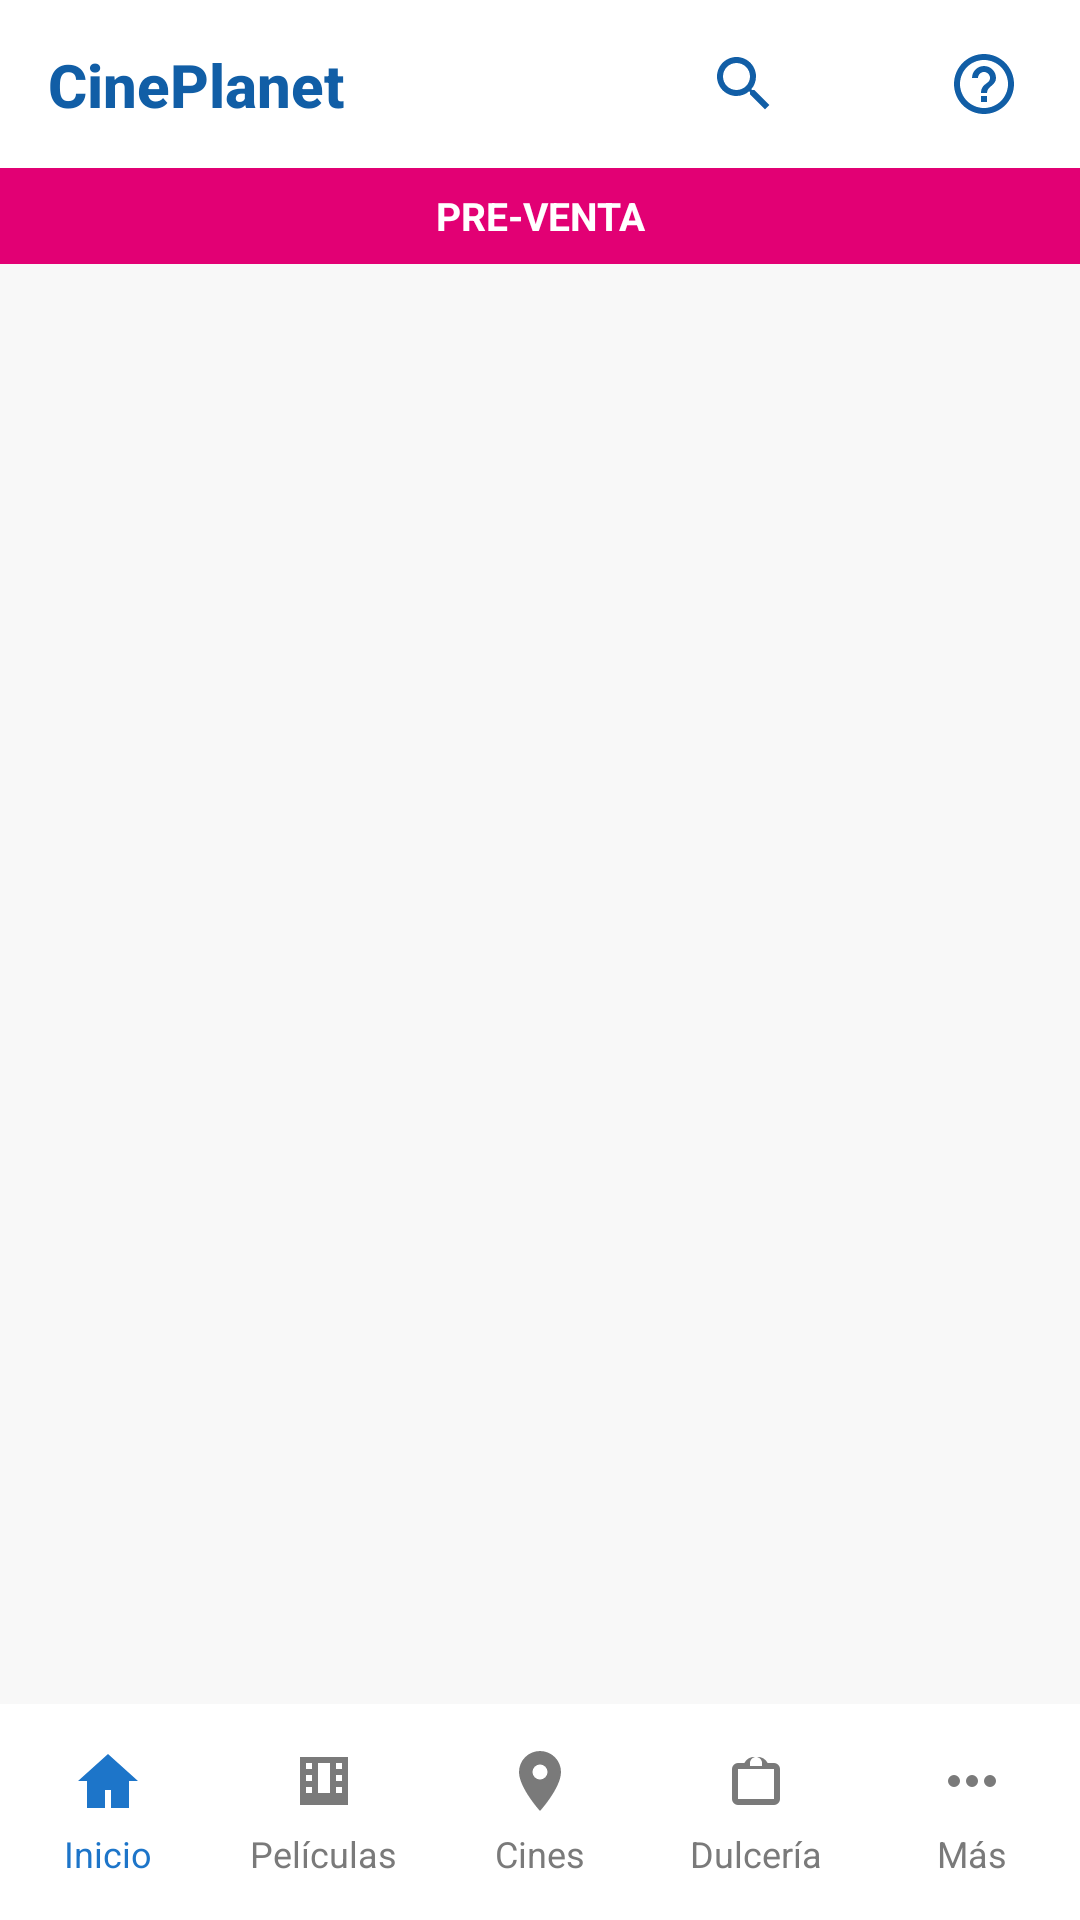

Produce the Android XML layout that renders to this screen, including the resource entries it uses.
<!-- AndroidManifest.xml: application theme Theme.CinePlanet -->
<!-- res/layout/activity_main.xml -->
<?xml version="1.0" encoding="utf-8"?>
<LinearLayout xmlns:android="http://schemas.android.com/apk/res/android"
    android:layout_width="match_parent"
    android:layout_height="match_parent"
    android:background="@color/surface_light"
    android:orientation="vertical">

    <include
        android:id="@+id/header"
        layout="@layout/view_header" />

    <include
        android:id="@+id/promoStrip"
        layout="@layout/view_promo_strip" />

    <FrameLayout
        android:id="@+id/fragmentContainer"
        android:layout_width="match_parent"
        android:layout_height="0dp"
        android:layout_weight="1" />

    <include
        android:id="@+id/bottomNav"
        layout="@layout/view_bottom_nav" />

</LinearLayout>
<!-- res/layout/view_header.xml (included above) -->
<?xml version="1.0" encoding="utf-8"?>
<androidx.constraintlayout.widget.ConstraintLayout xmlns:android="http://schemas.android.com/apk/res/android"
    xmlns:app="http://schemas.android.com/apk/res-auto"
    android:id="@+id/headerContainer"
    android:layout_width="match_parent"
    android:layout_height="56dp"
    android:background="@color/white"
    android:paddingStart="16dp"
    android:paddingEnd="12dp"
    android:paddingTop="8dp"
    android:paddingBottom="8dp">

    <TextView
        android:id="@+id/headerTitle"
        android:layout_width="wrap_content"
        android:layout_height="wrap_content"
        android:fontFamily="sans-serif-medium"
        android:text="@string/app_name"
        android:textColor="@color/brand_blue_dark"
        android:textSize="20sp"
        android:textStyle="bold"
        app:layout_constraintBottom_toBottomOf="parent"
        app:layout_constraintStart_toStartOf="parent"
        app:layout_constraintTop_toTopOf="parent" />

    <LinearLayout
        android:id="@+id/headerActions"
        android:layout_width="wrap_content"
        android:layout_height="match_parent"
        android:gravity="center_vertical"
        android:orientation="horizontal"
        app:layout_constraintBottom_toBottomOf="parent"
        app:layout_constraintEnd_toEndOf="parent"
        app:layout_constraintTop_toTopOf="parent">

        <com.google.android.material.button.MaterialButton
            android:id="@+id/actionSearch"
            style="@style/Widget.MaterialComponents.Button.TextButton.Icon"
            android:layout_width="40dp"
            android:layout_height="40dp"
            android:background="?attr/selectableItemBackgroundBorderless"
            android:contentDescription="@string/content_desc_search"
            android:insetTop="0dp"
            android:insetBottom="0dp"
            android:padding="0dp"
            app:backgroundTint="@android:color/transparent"
            app:icon="@drawable/ic_search_24"
            app:iconGravity="textStart"
            app:iconPadding="0dp"
            app:iconTint="@color/brand_blue_dark" />

        <com.google.android.material.button.MaterialButton
            android:id="@+id/actionProfile"
            style="@style/Widget.MaterialComponents.Button.TextButton.Icon"
            android:layout_width="40dp"
            android:layout_height="40dp"
            android:background="?attr/selectableItemBackgroundBorderless"
            android:contentDescription="@string/content_desc_profile"
            android:insetTop="0dp"
            android:insetBottom="0dp"
            android:padding="0dp"
            app:backgroundTint="@android:color/transparent"
            app:icon="@drawable/ic_user_24"
            app:iconGravity="textStart"
            app:iconPadding="0dp"
            app:iconTint="@color/brand_blue_dark"
            app:strokeColor="@color/brand_blue_dark"
            app:strokeWidth="1dp"
            app:cornerRadius="20dp" />

        <com.google.android.material.button.MaterialButton
            android:id="@+id/actionHelp"
            style="@style/Widget.MaterialComponents.Button.TextButton.Icon"
            android:layout_width="40dp"
            android:layout_height="40dp"
            android:background="?attr/selectableItemBackgroundBorderless"
            android:contentDescription="@string/content_desc_help"
            android:insetTop="0dp"
            android:insetBottom="0dp"
            android:padding="0dp"
            app:backgroundTint="@android:color/transparent"
            app:icon="@drawable/ic_help_24"
            app:iconGravity="textStart"
            app:iconPadding="0dp"
            app:iconTint="@color/brand_blue_dark"
            app:strokeColor="@color/brand_blue_dark"
            app:strokeWidth="1dp"
            app:cornerRadius="20dp" />
    </LinearLayout>

</androidx.constraintlayout.widget.ConstraintLayout>
<!-- res/layout/view_promo_strip.xml (included above) -->
<?xml version="1.0" encoding="utf-8"?>
<FrameLayout xmlns:android="http://schemas.android.com/apk/res/android"
    android:layout_width="match_parent"
    android:layout_height="32dp"
    android:background="@color/brand_magenta">

    <TextView
        android:id="@+id/promoText"
        android:layout_width="match_parent"
        android:layout_height="match_parent"
        android:gravity="center"
        android:paddingHorizontal="16dp"
        android:text="@string/promo_default"
        android:textAllCaps="true"
        android:textColor="@color/white"
        android:textSize="13sp"
        android:textStyle="bold" />

</FrameLayout>
<!-- res/layout/view_bottom_nav.xml (included above) -->
<?xml version="1.0" encoding="utf-8"?>
<LinearLayout xmlns:android="http://schemas.android.com/apk/res/android"
    android:layout_width="match_parent"
    android:layout_height="72dp"
    android:background="@color/white"
    android:orientation="horizontal"
    android:paddingVertical="8dp">

    <LinearLayout
        android:id="@+id/navHome"
        android:layout_width="0dp"
        android:layout_height="match_parent"
        android:layout_weight="1"
        android:gravity="center"
        android:orientation="vertical">

        <ImageView
            android:layout_width="24dp"
            android:layout_height="24dp"
            android:tint="@color/brand_blue"
            android:src="@drawable/ic_home_24" />

        <TextView
            android:layout_width="wrap_content"
            android:layout_height="wrap_content"
            android:layout_marginTop="4dp"
            android:text="@string/nav_home"
            android:textColor="@color/brand_blue"
            android:textSize="12sp" />
    </LinearLayout>

    <LinearLayout
        android:id="@+id/navMovies"
        android:layout_width="0dp"
        android:layout_height="match_parent"
        android:layout_weight="1"
        android:gravity="center"
        android:orientation="vertical">

        <ImageView
            android:layout_width="24dp"
            android:layout_height="24dp"
            android:tint="@color/text_secondary"
            android:src="@drawable/ic_movie_24" />

        <TextView
            android:layout_width="wrap_content"
            android:layout_height="wrap_content"
            android:layout_marginTop="4dp"
            android:text="@string/nav_movies"
            android:textColor="@color/text_secondary"
            android:textSize="12sp" />
    </LinearLayout>

    <LinearLayout
        android:id="@+id/navCinemas"
        android:layout_width="0dp"
        android:layout_height="match_parent"
        android:layout_weight="1"
        android:gravity="center"
        android:orientation="vertical">

        <ImageView
            android:layout_width="24dp"
            android:layout_height="24dp"
            android:tint="@color/text_secondary"
            android:src="@drawable/ic_location_24" />

        <TextView
            android:layout_width="wrap_content"
            android:layout_height="wrap_content"
            android:layout_marginTop="4dp"
            android:text="@string/nav_cinemas"
            android:textColor="@color/text_secondary"
            android:textSize="12sp" />
    </LinearLayout>

    <LinearLayout
        android:id="@+id/navSnacks"
        android:layout_width="0dp"
        android:layout_height="match_parent"
        android:layout_weight="1"
        android:gravity="center"
        android:orientation="vertical">

        <ImageView
            android:layout_width="24dp"
            android:layout_height="24dp"
            android:tint="@color/text_secondary"
            android:src="@drawable/ic_bag_24" />

        <TextView
            android:layout_width="wrap_content"
            android:layout_height="wrap_content"
            android:layout_marginTop="4dp"
            android:text="@string/nav_snacks"
            android:textColor="@color/text_secondary"
            android:textSize="12sp" />
    </LinearLayout>

    <LinearLayout
        android:id="@+id/navMore"
        android:layout_width="0dp"
        android:layout_height="match_parent"
        android:layout_weight="1"
        android:gravity="center"
        android:orientation="vertical">

        <ImageView
            android:layout_width="24dp"
            android:layout_height="24dp"
            android:tint="@color/text_secondary"
            android:src="@drawable/ic_more_24" />

        <TextView
            android:layout_width="wrap_content"
            android:layout_height="wrap_content"
            android:layout_marginTop="4dp"
            android:text="@string/nav_more"
            android:textColor="@color/text_secondary"
            android:textSize="12sp" />
    </LinearLayout>

</LinearLayout>
<!-- resources referenced by this layout -->
<resources>
  <color name="brand_blue">#1D75C9</color>
  <color name="brand_blue_dark">#115EA6</color>
  <color name="brand_magenta">#E20074</color>
  <color name="surface_light">#F8F8F8</color>
  <color name="text_secondary">#7A7A7A</color>
  <color name="white">#FFFFFFFF</color>
  <!-- drawable ic_bag_24 (drawable) -->
  <?xml version="1.0" encoding="utf-8"?>
  <vector xmlns:android="http://schemas.android.com/apk/res/android"
      android:width="24dp"
      android:height="24dp"
      android:viewportWidth="24"
      android:viewportHeight="24">
      <path
          android:fillColor="@color/white"
          android:pathData="M18,6h-2.1A3.98,3.98 0 0 0 12,4a3.98,3.98 0 0 0 -3.9,2H6a2,2 0 0 0 -2,2v10a2,2 0 0 0 2,2h12a2,2 0 0 0 2,-2V8a2,2 0 0 0 -2,-2zm-6,-2c1.1,0 2,0.9 2,2v1h-4V6c0,-1.1 0.9,-2 2,-2zm6,14H6V8h12v10z" />
  </vector>
  <!-- drawable ic_home_24 (drawable) -->
  <?xml version="1.0" encoding="utf-8"?>
  <vector xmlns:android="http://schemas.android.com/apk/res/android"
      android:width="24dp"
      android:height="24dp"
      android:viewportWidth="24"
      android:viewportHeight="24">
      <path
          android:fillColor="@color/white"
          android:pathData="M12,3L2,12h3v9h6v-6h2v6h6v-9h3z" />
  </vector>
  <!-- drawable ic_location_24 (drawable) -->
  <?xml version="1.0" encoding="utf-8"?>
  <vector xmlns:android="http://schemas.android.com/apk/res/android"
      android:width="24dp"
      android:height="24dp"
      android:viewportWidth="24"
      android:viewportHeight="24">
      <path
          android:fillColor="@color/white"
          android:pathData="M12,2a7,7 0 0 0 -7,7c0,5.25 7,13 7,13s7,-7.75 7,-13a7,7 0 0 0 -7,-7zm0,9.5A2.5,2.5 0 1 1 14.5,9 2.5,2.5 0 0 1 12,11.5z" />
  </vector>
  <!-- drawable ic_more_24 (drawable) -->
  <?xml version="1.0" encoding="utf-8"?>
  <vector xmlns:android="http://schemas.android.com/apk/res/android"
      android:width="24dp"
      android:height="24dp"
      android:viewportWidth="24"
      android:viewportHeight="24">
      <path
          android:fillColor="@color/white"
          android:pathData="M6,10a2,2 0 1 0 0,4 2,2 0 0 0 0,-4zm6,0a2,2 0 1 0 0,4 2,2 0 0 0 0,-4zm6,0a2,2 0 1 0 0,4 2,2 0 0 0 0,-4z" />
  </vector>
  <!-- drawable ic_movie_24 (drawable) -->
  <?xml version="1.0" encoding="utf-8"?>
  <vector xmlns:android="http://schemas.android.com/apk/res/android"
      android:width="24dp"
      android:height="24dp"
      android:viewportWidth="24"
      android:viewportHeight="24">
      <path
          android:fillColor="@color/white"
          android:pathData="M4,4v16h16V4H4zm12,2h2v2h-2V6zm0,4h2v2h-2v-2zm0,4h2v2h-2v-2zM6,6h2v2H6V6zm0,4h2v2H6v-2zm0,4h2v2H6v-2zm4,-8h4v10h-4V6z" />
  </vector>
  <string name="app_name">CinePlanet</string>
  <string name="content_desc_help">Ayuda</string>
  <string name="content_desc_profile">Perfil</string>
  <string name="content_desc_search">Buscar</string>
  <string name="nav_cinemas">Cines</string>
  <string name="nav_home">Inicio</string>
  <string name="nav_more">Más</string>
  <string name="nav_movies">Películas</string>
  <string name="nav_snacks">Dulcería</string>
  <string name="promo_default">PRE-VENTA</string>
  <style name="Theme.CinePlanet" parent="Theme.MaterialComponents.Light.NoActionBar">
          <item name="colorPrimary">@color/brand_blue</item>
          <item name="colorPrimaryVariant">@color/brand_blue_dark</item>
          <item name="colorOnPrimary">@color/white</item>
          <item name="colorSecondary">@color/brand_magenta</item>
          <item name="colorOnSecondary">@color/white</item>
          <item name="android:statusBarColor">@color/brand_blue_dark</item>
          <item name="android:navigationBarColor">@color/white</item>
      </style>
</resources>
